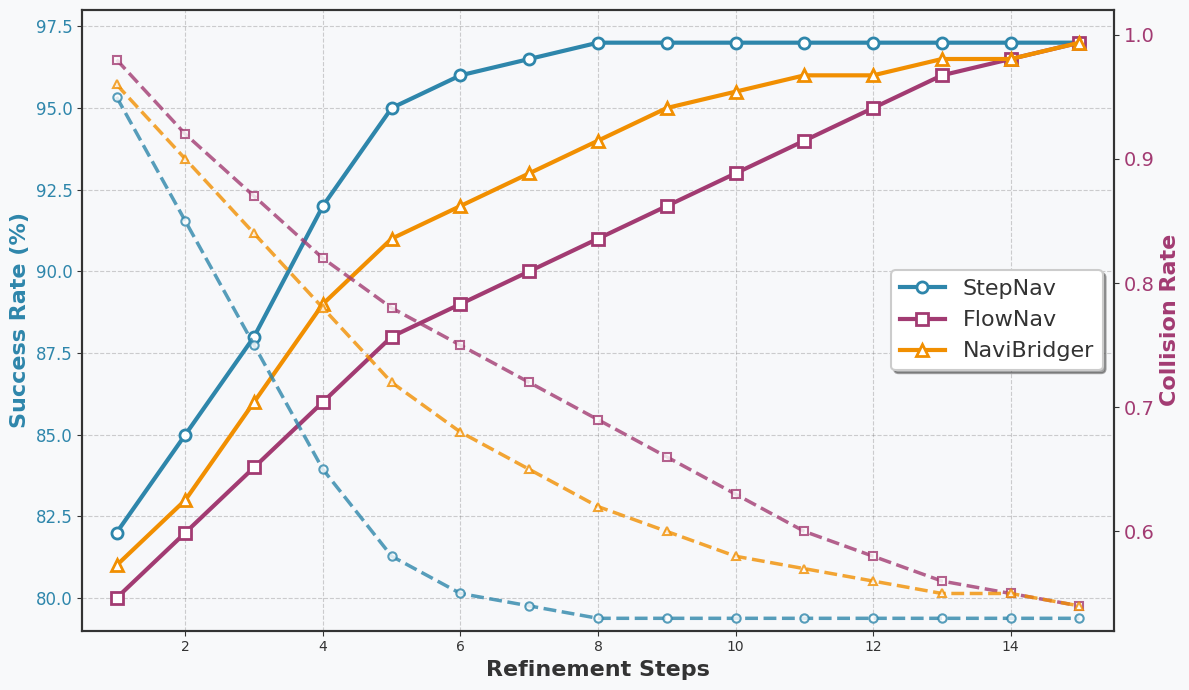

The matplotlib source for this figure:
import matplotlib.pyplot as plt
import numpy as np

# Set style for better aesthetics
plt.style.use('default')
plt.rcParams['font.family'] = 'sans-serif'
plt.rcParams['font.sans-serif'] = ['Arial', 'Helvetica', 'DejaVu Sans']
plt.rcParams['axes.linewidth'] = 1.5
plt.rcParams['axes.edgecolor'] = '#333333'
plt.rcParams['xtick.color'] = '#333333'
plt.rcParams['ytick.color'] = '#333333'
plt.rcParams['text.color'] = '#333333'

# Sample data based on your description
steps = np.arange(1, 16)

# Success Rate (SR) data - StepNav converges quickly, FlowNav slower
stepnav_sr = np.array([82, 85, 88, 92, 95, 96, 96.5, 97, 97, 97, 97, 97, 97, 97, 97])
flownav_sr = np.array([80, 82, 84, 86, 88, 89, 90, 91, 92, 93, 94, 95, 96, 96.5, 97])
navibridger_sr = np.array([81, 83, 86, 89, 91, 92, 93, 94, 95, 95.5, 96, 96, 96.5, 96.5, 97])

# Collision rate (Coll.) data - lower is better, should decrease with steps
stepnav_coll = np.array([0.95, 0.85, 0.75, 0.65, 0.58, 0.55, 0.54, 0.53, 0.53, 0.53, 0.53, 0.53, 0.53, 0.53, 0.53])
flownav_coll = np.array([0.98, 0.92, 0.87, 0.82, 0.78, 0.75, 0.72, 0.69, 0.66, 0.63, 0.60, 0.58, 0.56, 0.55, 0.54])
navibridger_coll = np.array([0.96, 0.90, 0.84, 0.78, 0.72, 0.68, 0.65, 0.62, 0.60, 0.58, 0.57, 0.56, 0.55, 0.55, 0.54])

# Modern color palette
colors = {
    'stepnav': '#2E86AB',      # Ocean blue
    'flownav': '#A23B72',      # Burgundy
    'navibridger': '#F18F01'   # Orange
}

# Create figure and axis with better styling
fig, ax1 = plt.subplots(figsize=(12, 7), facecolor='#F8F9FA')
ax1.set_facecolor('#F8F9FA')

# Plot SR on left y-axis with improved styling
ax1.set_xlabel('Refinement Steps', fontsize=16, fontweight='bold', color='#333333')
ax1.set_ylabel('Success Rate (%)', fontsize=16, fontweight='bold', color=colors['stepnav'])
ax1.plot(steps, stepnav_sr, 'o-', color=colors['stepnav'], label='StepNav', 
         linewidth=3, markersize=8, markerfacecolor='white', markeredgewidth=2)
ax1.plot(steps, flownav_sr, 's-', color=colors['flownav'], label='FlowNav', 
         linewidth=3, markersize=8, markerfacecolor='white', markeredgewidth=2)
ax1.plot(steps, navibridger_sr, '^-', color=colors['navibridger'], label='NaviBridger', 
         linewidth=3, markersize=8, markerfacecolor='white', markeredgewidth=2)
ax1.tick_params(axis='y', labelcolor=colors['stepnav'], labelsize=12)
ax1.set_ylim(79, 98)
ax1.set_xlim(0.5, 15.5)

# Enhanced grid
ax1.grid(True, alpha=0.3, linestyle='--', linewidth=0.8, color='#666666')
ax1.set_axisbelow(True)

# Create second y-axis for Collision rate with improved styling
ax2 = ax1.twinx()
ax2.set_ylabel('Collision Rate', fontsize=16, fontweight='bold', color=colors['flownav'])
ax2.plot(steps, stepnav_coll, 'o--', color=colors['stepnav'], alpha=0.8, 
         linewidth=2.5, markersize=6, markerfacecolor='white', markeredgewidth=1.5)
ax2.plot(steps, flownav_coll, 's--', color=colors['flownav'], alpha=0.8, 
         linewidth=2.5, markersize=6, markerfacecolor='white', markeredgewidth=1.5)
ax2.plot(steps, navibridger_coll, '^--', color=colors['navibridger'], alpha=0.8, 
         linewidth=2.5, markersize=6, markerfacecolor='white', markeredgewidth=1.5)
ax2.tick_params(axis='y', labelcolor=colors['flownav'], labelsize=14)
ax2.set_ylim(0.52, 1.02)

# Enhanced legend
lines1, labels1 = ax1.get_legend_handles_labels()
# legend = ax1.legend(lines1, labels1, loc='upper left', bbox_to_anchor=(0.02, 0.98), 
#                     fontsize=12, frameon=True, fancybox=True, shadow=True, 
#                     facecolor='white', edgecolor='#CCCCCC')
legend = ax1.legend(lines1, labels1, loc='center right', 
                    fontsize=16, frameon=True, fancybox=True, shadow=True, 
                    facecolor='white', edgecolor='#CCCCCC')
legend.get_frame().set_linewidth(1.5)

# Add informative annotations
# ax1.text(0.02, 0.98, 'Solid lines: Success Rate', transform=ax1.transAxes, fontsize=14, 
#          verticalalignment='top', bbox=dict(boxstyle='round,pad=0.5', facecolor='white', 
#          alpha=0.9, edgecolor='#CCCCCC'), fontweight='bold')
# ax1.text(0.22, 0.98, 'Dashed lines: Collision Rate', transform=ax1.transAxes, fontsize=14,
#          verticalalignment='top', bbox=dict(boxstyle='round,pad=0.5', facecolor='white', 
#          alpha=0.9, edgecolor='#CCCCCC'), fontweight='bold')

# Enhanced title
# plt.title('Navigation Performance Scaling with Refinement Steps', fontsize=16, 
        #   fontweight='bold', pad=30, color='#333333')

# Add subtle background pattern
ax1.add_patch(plt.Rectangle((0.5, 79), 15, 19, fill=True, color='#F0F8FF', alpha=0.1, zorder=-1))

plt.tight_layout()


# Optional: Save the figure with high quality
# plt.savefig('fig_steps_scaling_beautiful.pdf', dpi=300, bbox_inches='tight', facecolor='#F8F9FA')
plt.savefig('fig_steps_scaling_beautiful.png', dpi=300, bbox_inches='tight', facecolor='#F8F9FA')

plt.show()